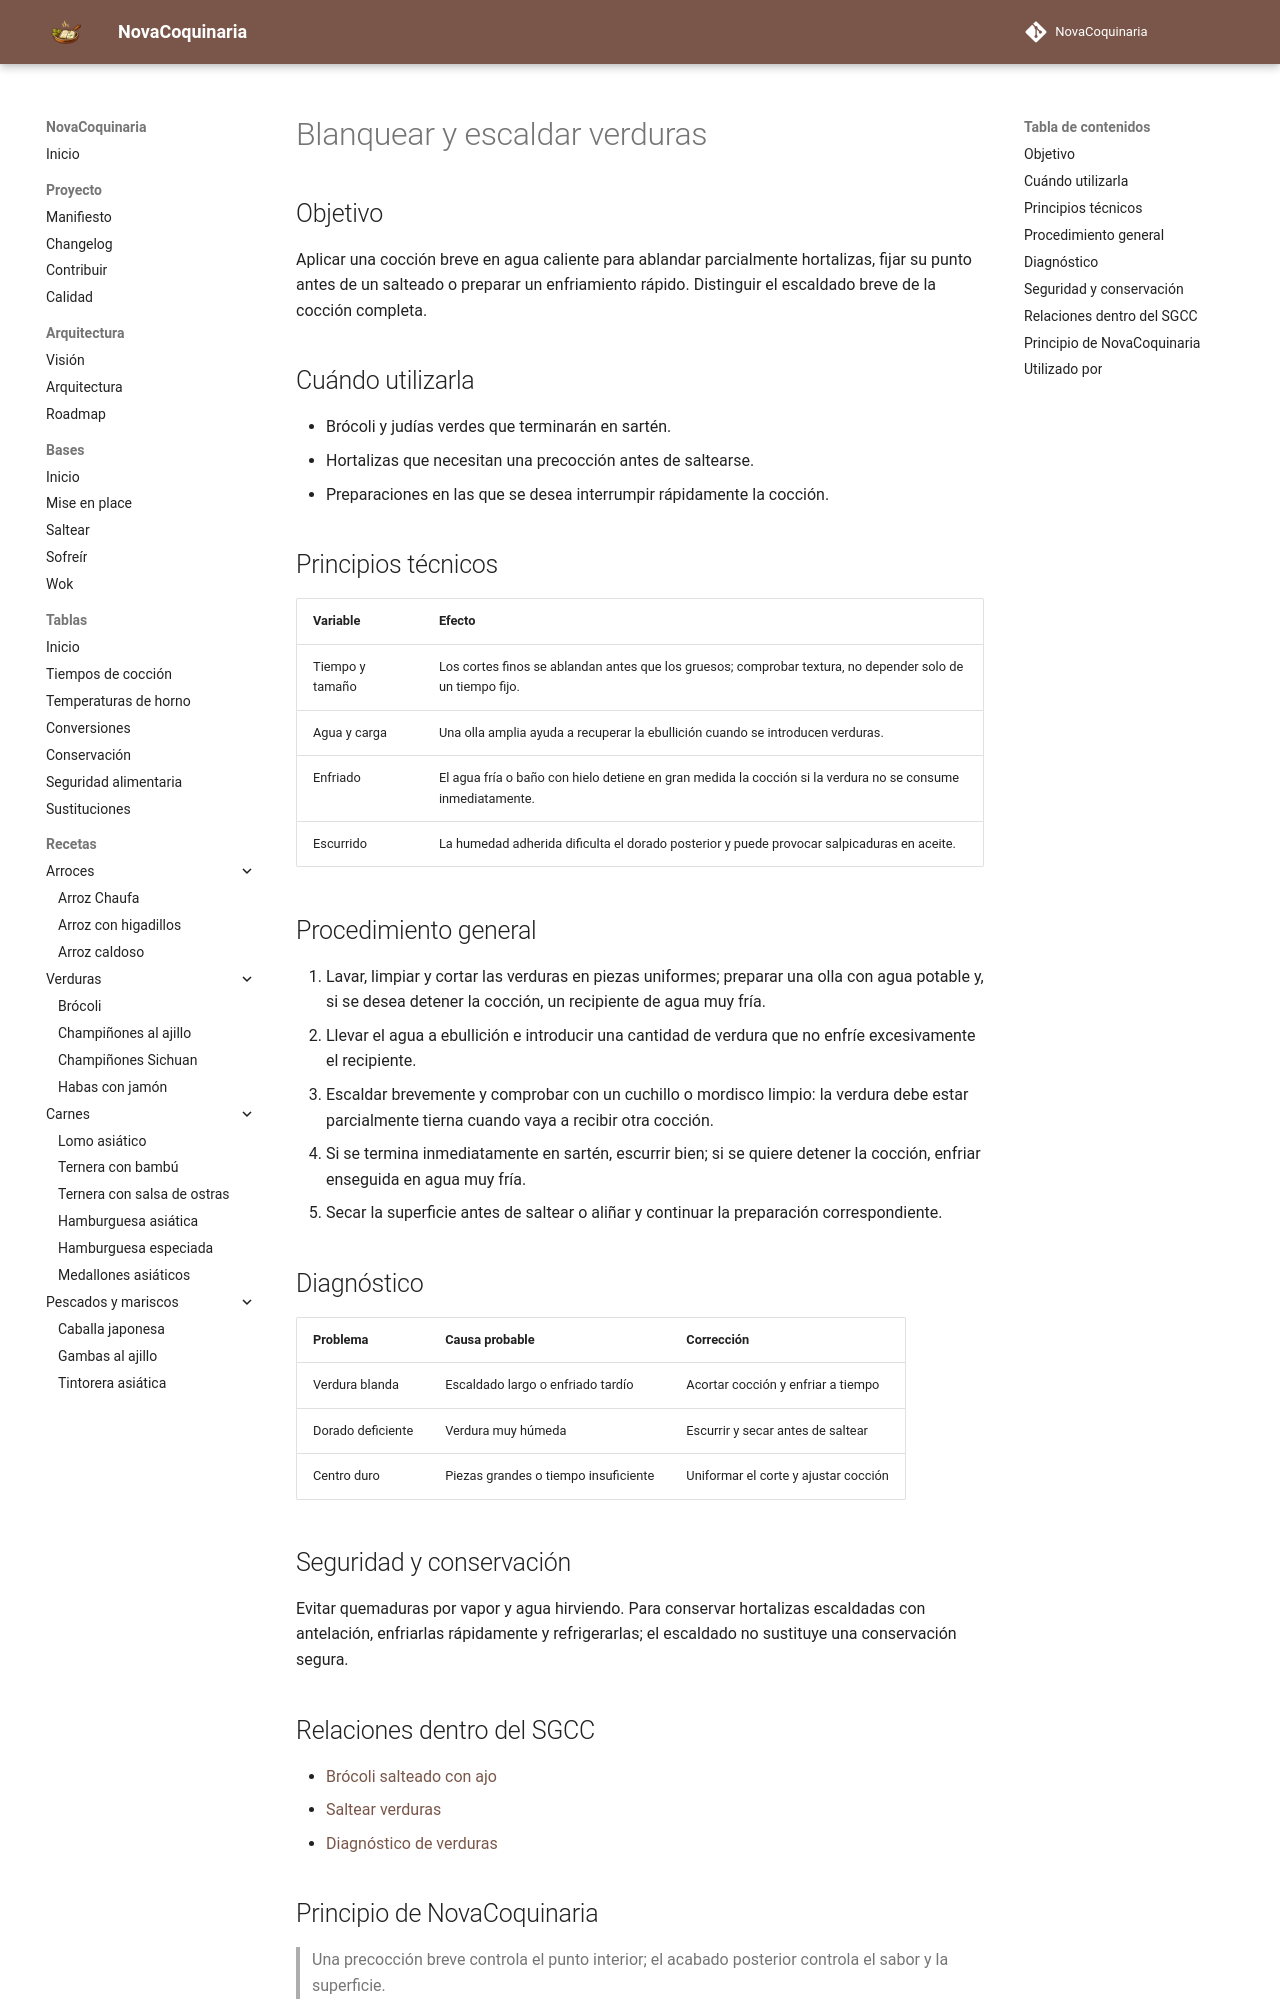

repository: fran-eliot/NovaCoquinaria · page: 00_Bases/03_Tecnicas/blanquear_y_escaldar_verduras.html · generator: mkdocs

---
id: TEC-0035
tipo: tecnica
titulo: Blanquear y escaldar verduras
categoria: Técnicas
estado: borrador
version: 1.0.0
ultima_revision: 2026-11-14
etiquetas:
  - verduras
  - escaldado
  - precoccion
  - textura
---

# Blanquear y escaldar verduras

## Objetivo

Aplicar una cocción breve en agua caliente para ablandar parcialmente hortalizas, fijar su punto antes de un salteado o preparar un enfriamiento rápido. Distinguir el escaldado breve de la cocción completa.

## Cuándo utilizarla

- Brócoli y judías verdes que terminarán en sartén.
- Hortalizas que necesitan una precocción antes de saltearse.
- Preparaciones en las que se desea interrumpir rápidamente la cocción.

## Principios técnicos

| Variable | Efecto |
|---|---|
| Tiempo y tamaño | Los cortes finos se ablandan antes que los gruesos; comprobar textura, no depender solo de un tiempo fijo. |
| Agua y carga | Una olla amplia ayuda a recuperar la ebullición cuando se introducen verduras. |
| Enfriado | El agua fría o baño con hielo detiene en gran medida la cocción si la verdura no se consume inmediatamente. |
| Escurrido | La humedad adherida dificulta el dorado posterior y puede provocar salpicaduras en aceite. |

## Procedimiento general

1. Lavar, limpiar y cortar las verduras en piezas uniformes; preparar una olla con agua potable y, si se desea detener la cocción, un recipiente de agua muy fría.
2. Llevar el agua a ebullición e introducir una cantidad de verdura que no enfríe excesivamente el recipiente.
3. Escaldar brevemente y comprobar con un cuchillo o mordisco limpio: la verdura debe estar parcialmente tierna cuando vaya a recibir otra cocción.
4. Si se termina inmediatamente en sartén, escurrir bien; si se quiere detener la cocción, enfriar enseguida en agua muy fría.
5. Secar la superficie antes de saltear o aliñar y continuar la preparación correspondiente.

## Diagnóstico

| Problema | Causa probable | Corrección |
|---|---|---|
| Verdura blanda | Escaldado largo o enfriado tardío | Acortar cocción y enfriar a tiempo |
| Dorado deficiente | Verdura muy húmeda | Escurrir y secar antes de saltear |
| Centro duro | Piezas grandes o tiempo insuficiente | Uniformar el corte y ajustar cocción |

## Seguridad y conservación

Evitar quemaduras por vapor y agua hirviendo. Para conservar hortalizas escaldadas con antelación, enfriarlas rápidamente y refrigerarlas; el escaldado no sustituye una conservación segura.
